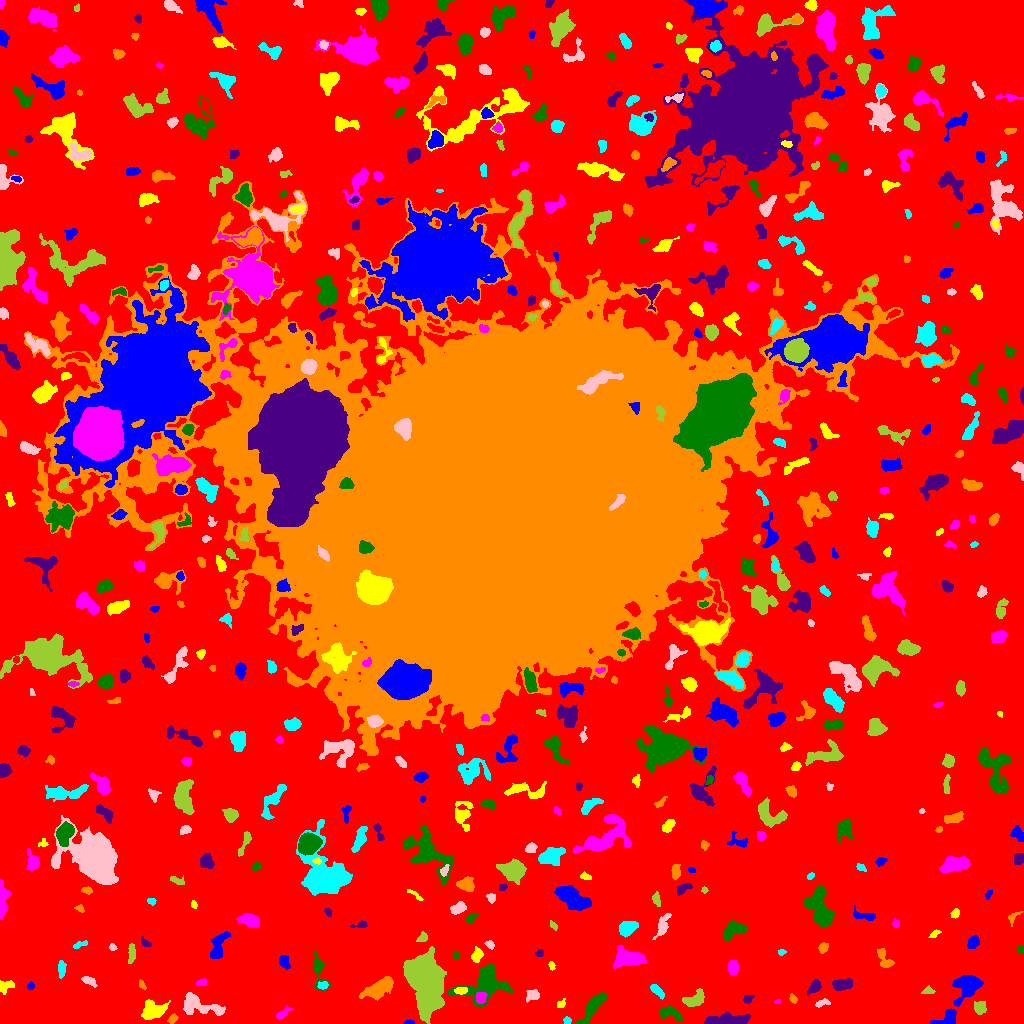

The table this chart was drawn from, first rows:
ID, X, Y, A, B, theta, total_flux, mu_max, mu_median, mu_mean, R_fwhm, R_e, R10, R90, x_start, x_end, y_start, y_end, area, greylevel
0, 523.5, 505.6, 318.8, 312.4, -1.329, 1802171, 14.0, 2.0, 2.575, 79.18, 230, 89.96, 364.9, 0, 1023, 0, 1023, 699904, 2.575
1, 410, 1.056, 2.337, 1.008, 0.02247, 89.0, 6.0, 2.0, 2.171, 2.111, 1.784, 0.5642, 2.985, 404, 414, 0, 4, 41, 8.171
2, 153.6, 13.29, 6.272, 4.118, 0.1236, 1567, 10.0, 4.0, 4.27, 7.291, 5.971, 2.326, 9.271, 141, 170, 4, 24, 367, 9.27
3, 282, 9.567, 4.818, 1.631, 0.6417, 164.0, 5.0, 1.0, 1.439, 2.394, 3.038, 0.9772, 5.14, 276, 293, 4, 18, 114, 7.439
4, 669, 10.49, 6.589, 3.021, -0.3289, 356.0, 5.0, 1.0, 1.604, 3.523, 4.406, 1.596, 7.092, 659, 683, 2, 17, 222, 7.604
5, 723.6, 3.135, 11.58, 2.381, 0.08361, 1970, 17.0, 4.0, 4.962, 4.37, 5.557, 1.954, 9.641, 704, 750, 0, 12, 397, 9.962
6, 172.7, 4.785, 2.664, 1.812, 0.7574, 247.0, 5.0, 3.0, 3.208, 3.909, 2.821, 1.128, 4.334, 167, 178, 0, 10, 77, 8.208
7, 566.9, 3.122, 1.949, 1.565, 0.006605, 82.0, 3.0, 1.5, 1.519, 2.932, 2.257, 0.7979, 3.523, 563, 571, 0, 7, 54, 8.519
8, 200.3, 17.8, 12.43, 4.429, -0.2798, 1762, 7.0, 4.0, 3.596, 9.009, 7.225, 2.985, 11.01, 183, 225, 8, 31, 490, 8.596
9, 979.5, 16.39, 3.068, 2.63, -1.48, 510.0, 8.0, 3.0, 3.4, 4.652, 3.523, 1.382, 5.614, 974, 986, 9, 22, 150, 9.4
10, 619.4, 11.52, 1.783, 1.537, 0.09768, 67.0, 3.0, 1.0, 1.396, 2.523, 2.111, 0.7979, 3.385, 616, 623, 8, 15, 48, 7.396
11, 947.5, 4.243, 5.364, 3.069, 0.459, 1029, 15.0, 4.0, 4.553, 3.478, 4.146, 1.493, 6.652, 930, 956, 0, 15, 226, 12.55
12, 561, 18.91, 2.637, 1.344, 0.8672, 78.0, 3.0, 1.0, 1.182, 2.821, 2.185, 0.7979, 3.478, 557, 565, 16, 25, 66, 9.182
13, 777.4, 22.06, 1.664, 1.006, 0.3237, 67.0, 5.0, 2.0, 2.31, 1.871, 1.596, 0.5642, 2.585, 774, 780, 20, 24, 29, 8.31
14, 593.5, 17.58, 9.136, 2.624, 0.9124, 912.0, 6.0, 2.0, 2.472, 7.114, 5.614, 2.257, 8.992, 576, 606, 0, 31, 369, 8.472
15, 747.9, 24.75, 2.45, 1.854, 0.5274, 202.0, 6.0, 2.0, 2.693, 3.338, 2.646, 0.9772, 4.222, 743, 754, 20, 28, 75, 8.693
16, 793.2, 24.49, 2.385, 1.588, -1.077, 124.0, 4.0, 2.0, 2.0, 3.613, 2.394, 0.9772, 3.7, 789, 797, 20, 30, 62, 8.0
17, 656.8, 32.8, 3.97, 1.807, -0.7723, 362.0, 7.0, 3.0, 2.828, 3.742, 3.338, 1.262, 5.293, 650, 664, 24, 39, 128, 8.828
18, 821.5, 20.16, 3.742, 1.654, 0.2962, 177.0, 4.0, 2.0, 1.967, 4.334, 2.985, 1.128, 4.652, 815, 830, 16, 25, 90, 7.967
19, 695.7, 23.74, 5.323, 3.184, 0.4329, 1117, 12.0, 4.0, 4.468, 5.046, 4.652, 1.784, 7.59, 682, 704, 17, 35, 250, 9.468
20, 893.5, 33.68, 5.818, 2.188, 1.189, 471.0, 6.0, 2.0, 2.466, 5.262, 3.989, 1.596, 6.383, 886, 901, 25, 46, 191, 8.466
21, 967.8, 37.78, 6.835, 5.206, 0.6164, 1583, 8.0, 3.0, 3.122, 7.939, 6.383, 2.459, 10.26, 952, 983, 17, 48, 507, 9.122
22, 460.7, 32.94, 3.102, 1.692, -0.0002607, 226.0, 5.0, 3.0, 2.539, 3.785, 2.932, 1.128, 4.549, 454, 467, 29, 36, 89, 12.54
23, 480.6, 25.66, 2.625, 2.188, 1.185, 320.0, 7.0, 2.0, 2.712, 3.7, 3.09, 1.262, 4.82, 476, 487, 20, 31, 118, 14.71
24, 485.1, 39.84, 13.36, 8.869, 0.4039, 3804, 12.0, 4.0, 4.246, 7.548, 9.69, 3.338, 14.92, 448, 513, 17, 59, 896, 9.246
25, 814.4, 36.4, 3.69, 2.397, 0.9086, 534.0, 8.0, 4.0, 3.658, 4.886, 3.742, 1.493, 5.836, 807, 821, 28, 44, 146, 8.658
26, 380.1, 36.37, 9.18, 3.657, 0.5233, 1583, 9.0, 3.0, 3.51, 5.726, 6.58, 2.394, 10.54, 359, 393, 23, 47, 451, 8.51
27, 323, 38.01, 2.531, 1.789, 0.2435, 168.0, 5.0, 2.0, 2.154, 3.141, 2.646, 0.9772, 4.184, 317, 328, 34, 42, 78, 10.15
28, 532.1, 28.15, 3.408, 2.752, 0.3492, 404.0, 5.0, 3.0, 2.949, 5.109, 3.827, 1.596, 5.809, 526, 539, 21, 34, 137, 10.95
29, 927.6, 32.67, 2.81, 1.756, 0.1712, 120.0, 5.0, 1.0, 1.519, 2.111, 2.459, 0.7979, 4.184, 921, 935, 30, 38, 79, 8.519
30, 545.3, 38.67, 11.99, 8.047, 0.6517, 2888, 11.0, 3.0, 3.785, 6.84, 8.215, 2.985, 13.49, 519, 562, 16, 64, 763, 8.785
31, 30.31, 37.07, 2.19, 1.566, 0.855, 72.0, 3.0, 1.0, 1.358, 2.523, 2.185, 0.7979, 3.523, 27, 34, 34, 42, 53, 7.358
32, 4.017, 36.81, 3.6, 2.825, 0.5546, 293.0, 6.0, 2.0, 2.049, 4.107, 3.338, 1.262, 5.499, 0, 14, 29, 43, 143, 8.049
33, 201.4, 41.2, 2.526, 1.577, 0.3089, 125.0, 4.0, 2.0, 1.866, 3.478, 2.523, 0.9772, 3.909, 196, 206, 38, 45, 67, 7.866
34, 317.9, 54.72, 8.124, 2.855, -1.405, 907.0, 13.0, 3.0, 3.943, 3.7, 4.146, 1.493, 7.399, 313, 331, 33, 71, 230, 8.943
35, 842, 38.97, 4.711, 2.371, 0.1327, 765.0, 9.0, 3.0, 3.626, 5.046, 4.297, 1.693, 6.652, 832, 852, 33, 45, 211, 9.626
36, 142.2, 38.52, 2.778, 1.313, -1.012, 120.0, 5.0, 2.0, 2.182, 2.585, 2.326, 0.7979, 3.613, 139, 146, 34, 44, 55, 8.182
37, 61.58, 54.95, 3.994, 1.816, -1.566, 216.0, 4.0, 2.0, 1.77, 4.652, 3.432, 1.382, 5.441, 58, 66, 45, 63, 122, 7.77
38, 89.45, 42.43, 4.023, 1.825, -0.431, 242.0, 4.0, 2.0, 2.123, 4.983, 3.385, 1.382, 5.109, 81, 97, 36, 47, 114, 8.123
39, 426.4, 43.33, 12.12, 6.921, -1.313, 30035, 58.0, 9.0, 15.75, 11.21, 10.66, 4.184, 18.93, 403, 446, 0, 77, 1907, 20.75
40, 273.5, 49.18, 10.51, 5.147, 1.165, 1266, 9.0, 3.0, 3.349, 5.262, 5.944, 2.111, 9.608, 264, 293, 28, 70, 378, 8.349
41, 284.2, 61.72, 3.601, 2.18, -1.144, 501.0, 8.0, 4.0, 3.884, 5.015, 3.613, 1.382, 5.382, 279, 290, 54, 68, 129, 11.88
42, 551.5, 58.23, 2.176, 1.343, -1.148, 123.0, 7.0, 2.0, 2.412, 1.871, 2.034, 0.5642, 3.432, 548, 555, 53, 62, 51, 13.41
43, 733.1, 55.92, 3.571, 2.382, -1.501, 542.0, 8.0, 3.0, 3.589, 4.853, 3.785, 1.493, 5.917, 728, 738, 48, 63, 151, 9.589
44, 456, 68.05, 2.083, 1.45, 1.565, 88.0, 4.0, 2.0, 1.833, 3.141, 2.185, 0.7979, 3.385, 453, 459, 64, 71, 48, 7.833
45, 539.7, 70.32, 1.946, 1.786, 0.3975, 149.0, 5.0, 3.0, 2.525, 3.09, 2.394, 0.9772, 3.656, 535, 543, 67, 74, 59, 8.525
46, 884.2, 63.82, 6.014, 2.606, -1.131, 462.0, 7.0, 2.0, 2.497, 3.909, 3.868, 1.382, 6.232, 877, 894, 56, 75, 185, 8.497
47, 781.6, 71.26, 1.775, 1.434, 0.2175, 91.0, 5.0, 2.0, 1.978, 2.185, 1.954, 0.7979, 3.141, 778, 786, 68, 74, 46, 8.978
48, 112.4, 76.15, 1.736, 1.597, -0.1961, 144.0, 6.0, 3.0, 2.88, 2.932, 2.111, 0.7979, 3.29, 109, 117, 73, 80, 50, 8.88
49, 131.4, 70.76, 5.044, 1.714, 1.49, 296.0, 5.0, 2.0, 2.242, 4.107, 3.613, 1.382, 5.557, 128, 135, 60, 80, 132, 8.242
50, 755.3, 73.05, 10.55, 5.508, 0.4948, 1454, 7.0, 3.0, 2.834, 5.89, 7.653, 2.821, 11.44, 739, 776, 55, 87, 513, 7.834
51, 217.8, 76.43, 7.799, 2.944, 1.244, 976.0, 9.0, 3.0, 3.2, 5.232, 5.078, 2.034, 8.137, 210, 230, 65, 92, 305, 9.2
52, 476.9, 68.02, 3.527, 2.343, 1.302, 572.0, 9.0, 4.0, 4.206, 4.297, 3.613, 1.382, 5.642, 471, 483, 61, 77, 136, 10.21
53, 629.1, 64.53, 8.364, 3.933, 0.03084, 1291, 10.0, 2.0, 2.764, 5.642, 6.103, 2.257, 9.885, 613, 646, 55, 78, 467, 8.764
54, 1020, 73.75, 1.892, 1.665, 1.163, 101.0, 3.0, 2.0, 1.942, 3.338, 2.257, 0.9772, 3.478, 1017, 1023, 70, 77, 52, 7.942
55, 145.7, 80.56, 2.894, 1.385, -0.6967, 91.0, 4.0, 1.0, 1.197, 3.038, 2.257, 0.7979, 3.568, 141, 151, 77, 87, 76, 8.197
56, 823.2, 75.7, 2.696, 2.206, 0.8854, 317.0, 6.0, 3.0, 3.409, 4.549, 3.141, 1.262, 4.787, 818, 828, 70, 81, 93, 8.409
57, 80.35, 79.05, 4.558, 1.396, 0.3567, 101.0, 3.0, 1.0, 1.247, 2.877, 2.646, 0.9772, 4.297, 73, 87, 75, 83, 81, 7.247
58, 489.7, 78.92, 2.287, 1.722, -0.635, 142.0, 5.0, 2.0, 2.058, 2.764, 2.459, 0.9772, 3.989, 484, 494, 74, 83, 69, 10.06
59, 422.6, 85.67, 2.751, 1.908, 0.6472, 160.0, 5.0, 2.0, 1.818, 2.706, 2.706, 0.9772, 4.478, 416, 427, 82, 92, 88, 7.818
... 535 more rows
